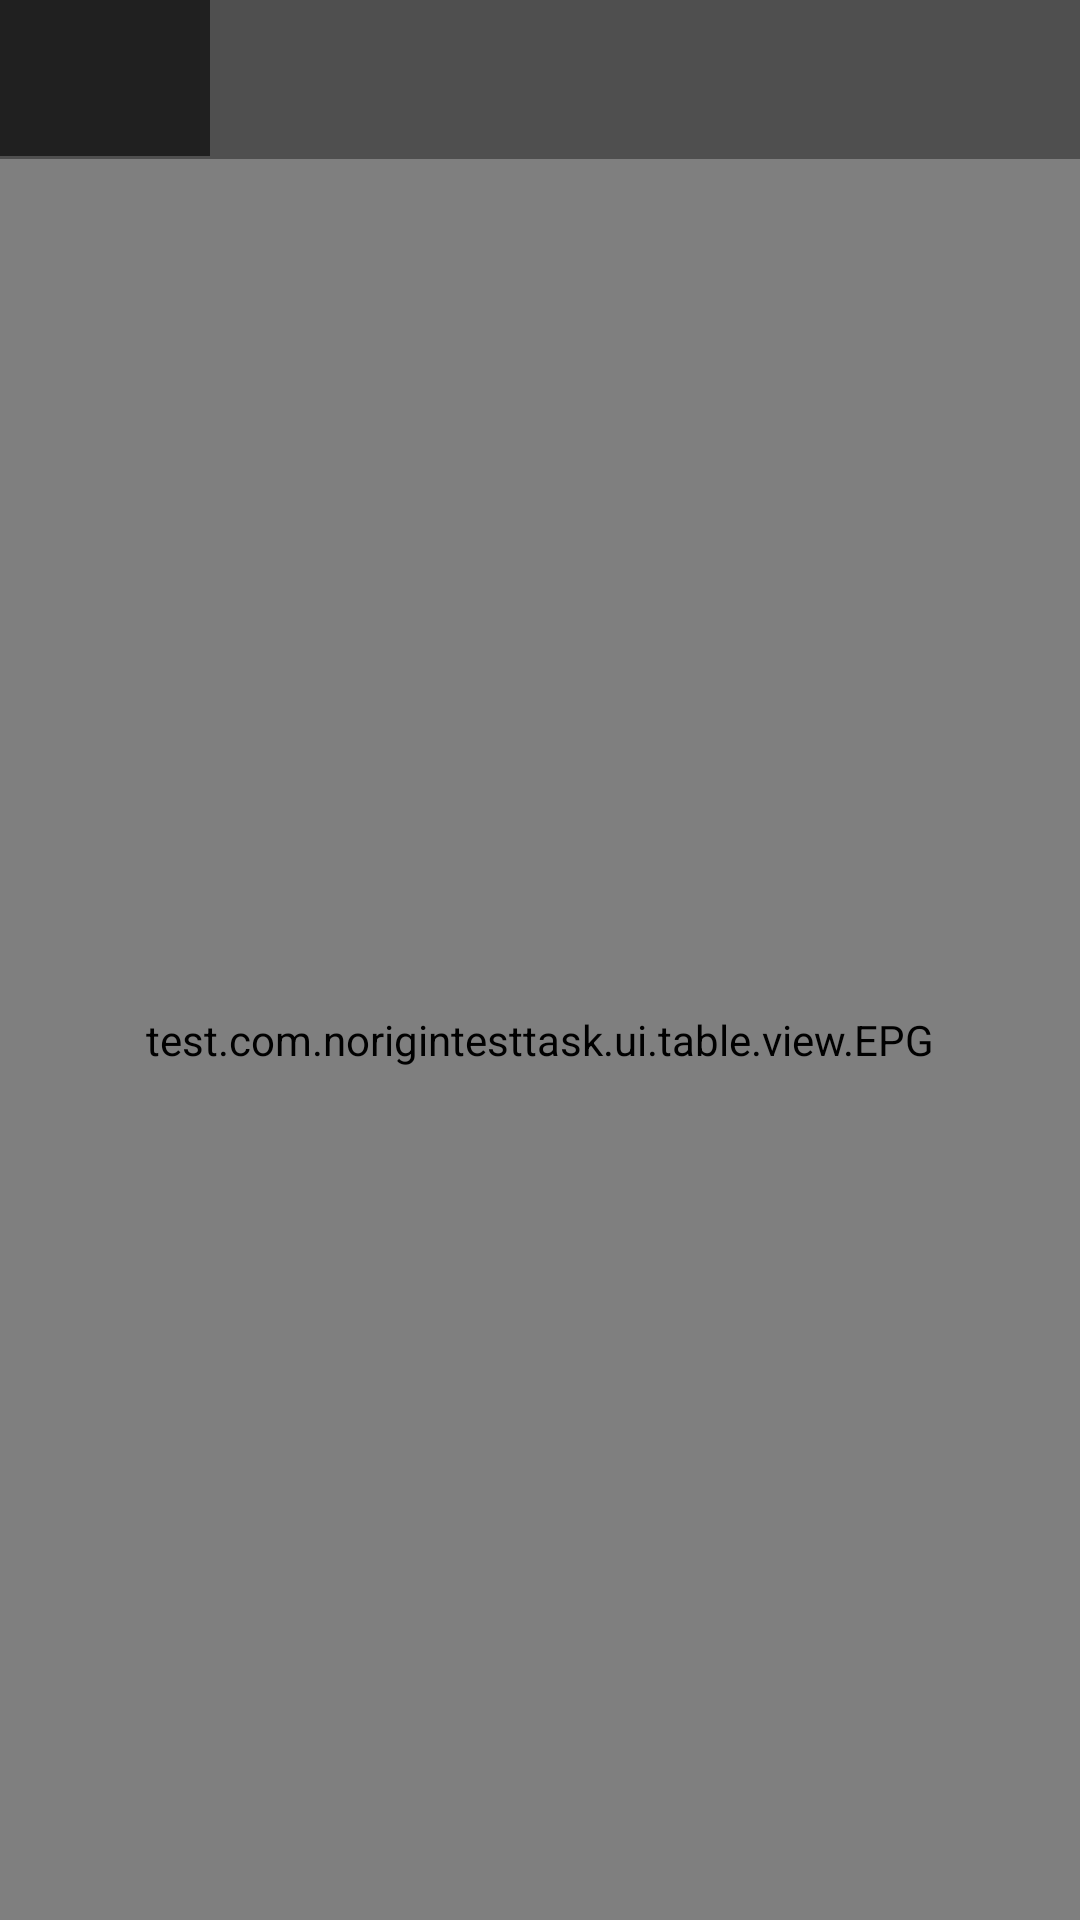

Write the Android layout XML for this screen, with the resource values it uses.
<!-- AndroidManifest.xml: application theme AppTheme -->
<!-- res/layout/layout_fragment_table.xml -->
<?xml version="1.0" encoding="utf-8"?>
<LinearLayout xmlns:android="http://schemas.android.com/apk/res/android"
    android:layout_width="match_parent"
    android:layout_height="match_parent"
    android:background="@color/epg_background"
    android:orientation="vertical">

    <RelativeLayout
        android:layout_width="match_parent"
        android:layout_height="52dp">

        <android.support.v7.widget.RecyclerView
            android:id="@+id/recycler_view"
            android:layout_width="match_parent"
            android:layout_height="wrap_content"
            android:layout_marginLeft="60dp"
            android:background="@color/epg_channel_layout_background" />

        <RelativeLayout
            android:id="@+id/favorites"
            android:layout_width="71dp"
            android:layout_height="match_parent"
            android:background="@color/epg_channel_layout_background">

            <ImageView
                android:layout_width="26dp"
                android:layout_height="26dp"
                android:layout_centerInParent="true"
                android:src="@drawable/ic_star"
                android:tint="@color/epg_background" />

        </RelativeLayout>

        <View
            android:layout_width="1dp"
            android:layout_height="match_parent"
            android:layout_alignRight="@id/favorites"
            android:background="@color/epg_background" />


    </RelativeLayout>

    <test.com.norigintesttask.ui.table.view.EPG
        android:id="@+id/epg"
        android:layout_width="match_parent"
        android:layout_height="match_parent"
        android:layout_marginTop="1dp"
        android:background="@color/epg_background" />

</LinearLayout>
<!-- resources referenced by this layout -->
<resources>
  <color name="epg_background">#4f4f4f</color>
  <color name="epg_channel_layout_background">#202020</color>
  <style name="AppTheme" parent="Theme.AppCompat.DayNight">
          <item name="colorPrimary">@color/colorPrimary</item>
          <item name="colorPrimaryDark">@color/colorPrimaryDark</item>
          <item name="colorAccent">@color/colorAccent</item>
          <item name="windowActionBar">false</item>
          <item name="windowNoTitle">true</item>
      </style>
  <color name="colorPrimary">#000000</color>
  <color name="colorPrimaryDark">#000000</color>
  <color name="colorAccent">#e1a21e</color>
</resources>
